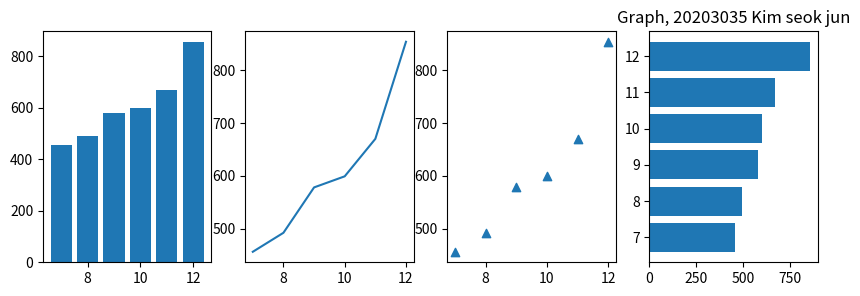

Reproduce this figure in Python.
import matplotlib.pyplot as plt
fig, ax = plt.subplots(1, 4, figsize=(10, 3))
plt.title("Graph, 20203035 Kim seok jun")
x = [x for x in range(7, 13)]
y = [456, 492, 578, 599, 670, 854]

ax[0].bar(x, y)
ax[1].plot(x, y)
ax[2].scatter(x, y, marker='^')
ax[3].barh(x, y)

plt.show()
